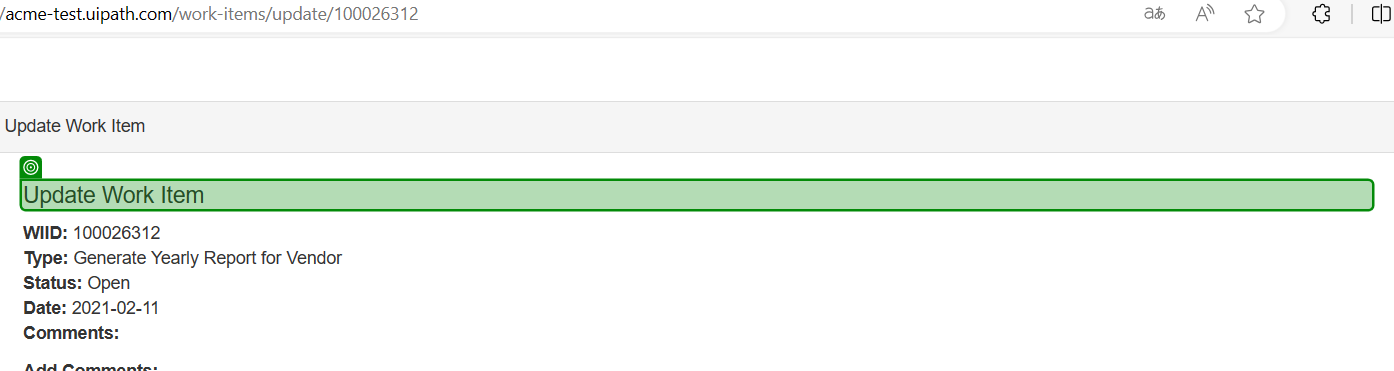
Task: Smarthis' Robotic Enterprise Framework version of the Performer structure.
Workflow: UpdateWorkItem

Step 1: check the heading in window 'ACME System 1' (msedge.exe)

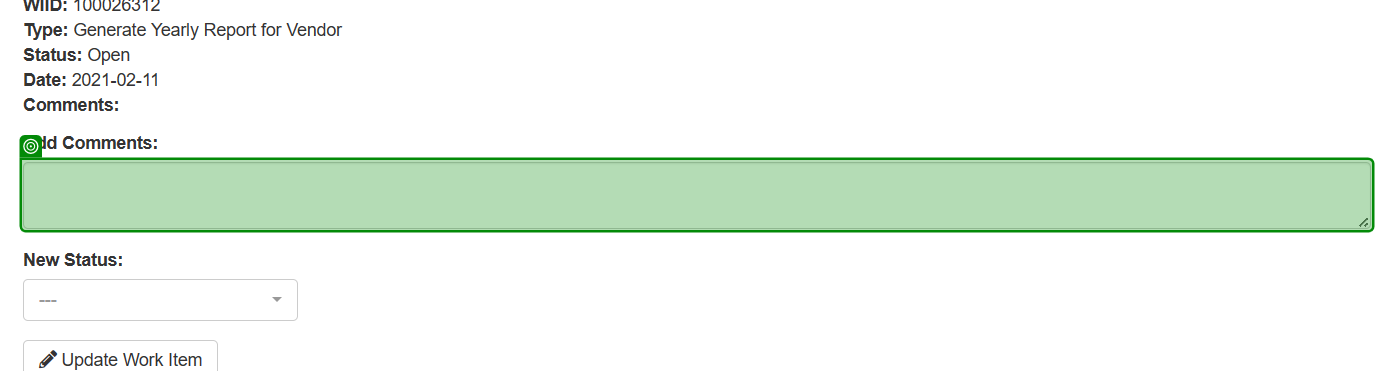
Step 2: type [HashCode] into the text box in window 'ACME System 1' (msedge.exe)

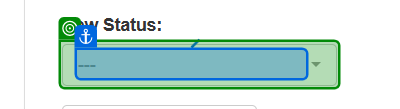
Step 3: select "Completed" in the button in window 'ACME System 1' (msedge.exe)

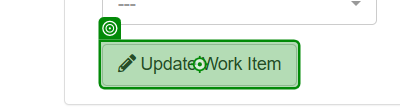
Step 4: click on the button in window 'ACME System 1' (msedge.exe)

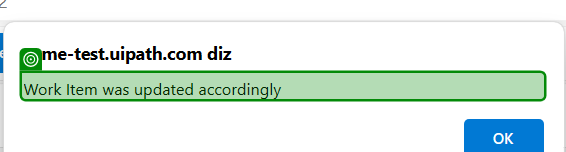
Step 5: check the text 'Work Item was updated accordingly' in window 'ACME System 1 - Trabalho - Microsoft Edge' (msedge.exe)

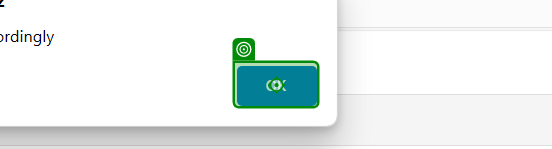
Step 6: click on the push button in window 'ACME System 1 - Trabalho - Microsoft Edge' (msedge.exe)
